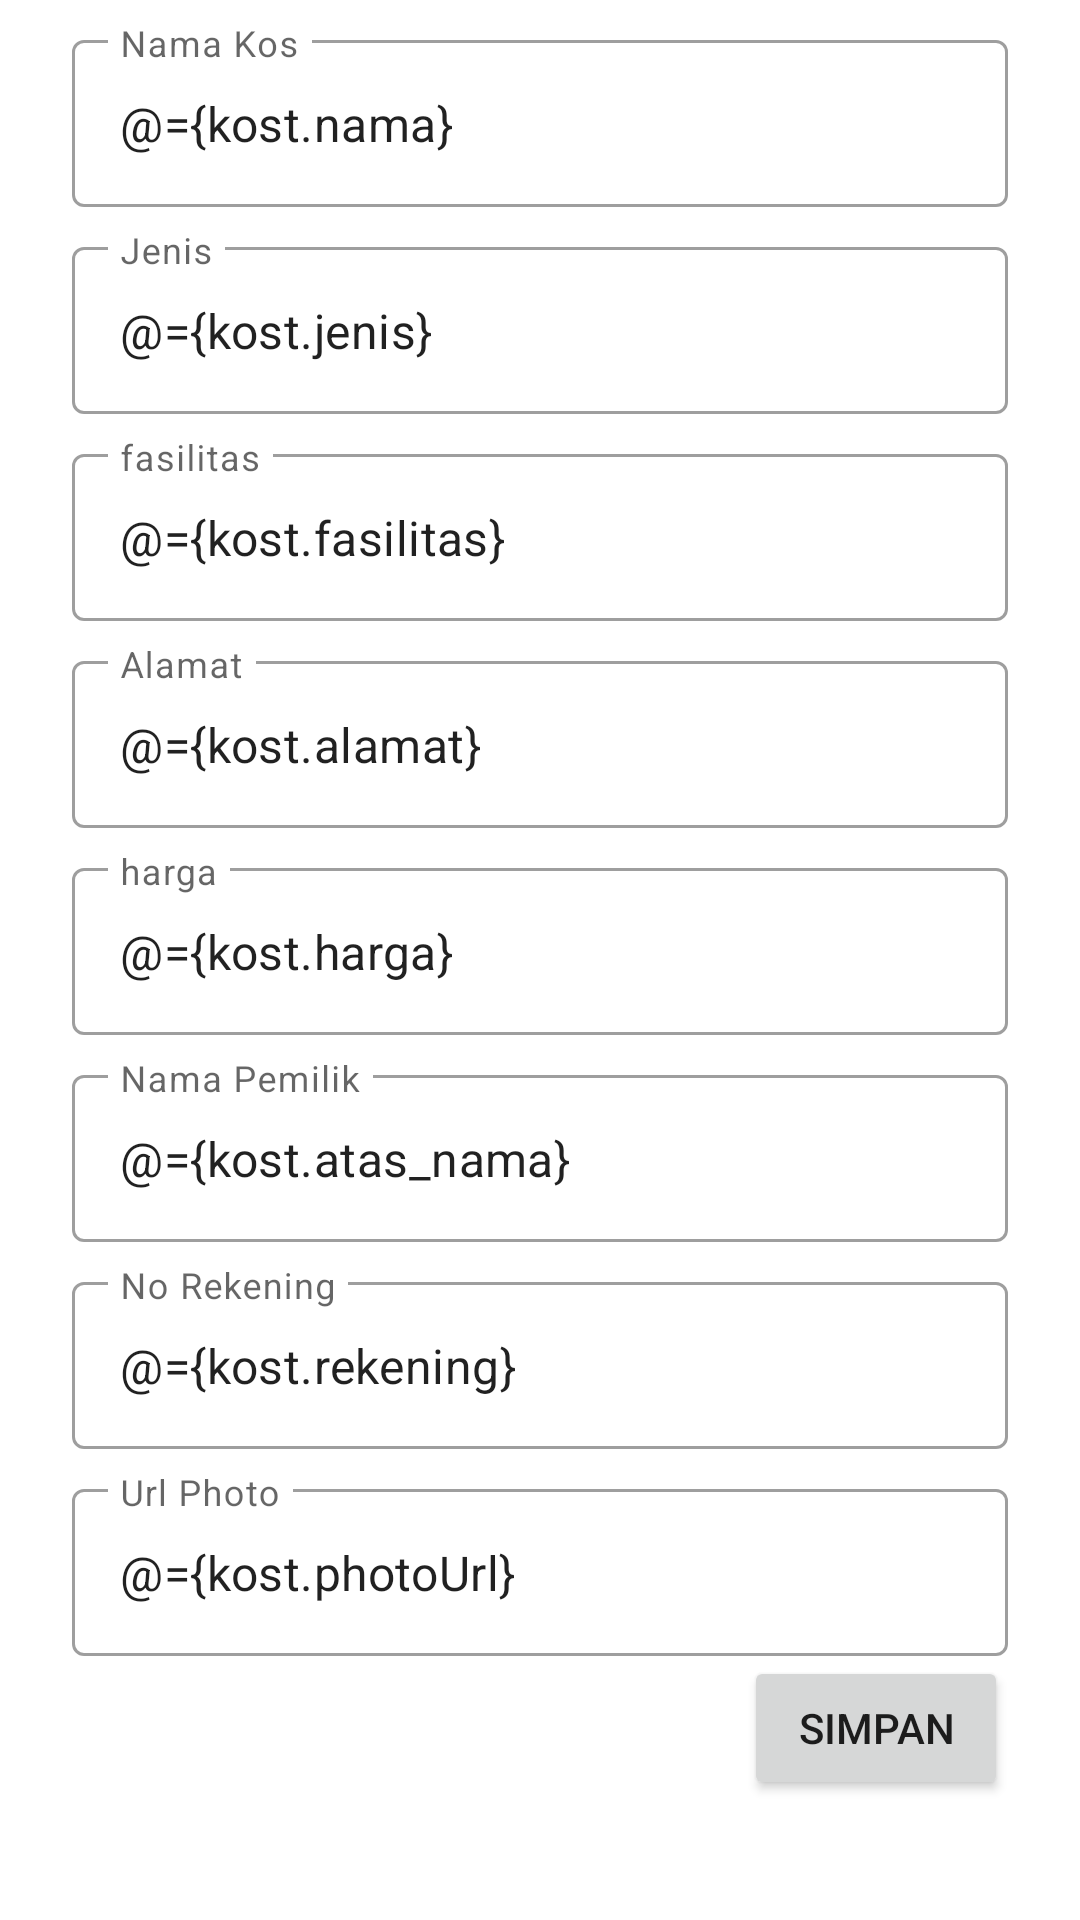

Here is an Android app screen rendered from its layout file. Give the layout XML and the strings, colors and styles it references.
<!-- AndroidManifest.xml: application theme Theme.160419107_UbayaKost -->
<!-- res/layout/fragment_input_kost.xml -->
<?xml version="1.0" encoding="utf-8"?>
    <layout xmlns:android="http://schemas.android.com/apk/res/android"
        xmlns:app="http://schemas.android.com/apk/res-auto"
        xmlns:tools="http://schemas.android.com/tools">

    <data>
        <variable
            name="kost"
            type="id.ac.ubaya.a160419107_ubayakost.model.KostUbaya" />

        <variable
            name="listener"
            type="id.ac.ubaya.a160419107_ubayakost.view.ButtonAddClickListener" />
    </data>

        <androidx.constraintlayout.widget.ConstraintLayout
            android:id="@+id/frameLayout"
            android:layout_width="match_parent"
            android:layout_height="match_parent"
            tools:context=".view.InputKost">

            <ScrollView
                android:layout_width="match_parent"
                android:layout_height="match_parent"
                android:layout_marginStart="24dp"
                android:layout_marginEnd="24dp"
                android:fillViewport="true"
                app:layout_constraintBottom_toBottomOf="parent"
                app:layout_constraintEnd_toEndOf="parent"
                app:layout_constraintHorizontal_bias="0.0"
                app:layout_constraintStart_toStartOf="parent"
                app:layout_constraintTop_toTopOf="parent"
                app:layout_constraintVertical_bias="1.0">

                <androidx.constraintlayout.widget.ConstraintLayout
                    android:layout_width="match_parent"
                    android:layout_height="wrap_content">

                    <com.google.android.material.textfield.TextInputLayout
                        android:id="@+id/textInputLayout"
                        style="@style/Widget.MaterialComponents.TextInputLayout.OutlinedBox"
                        android:layout_width="0dp"
                        android:layout_height="wrap_content"
                        android:layout_marginTop="8dp"
                        android:hint="Nama Kos"
                        app:layout_constraintEnd_toEndOf="parent"
                        app:layout_constraintStart_toStartOf="parent"
                        app:layout_constraintTop_toTopOf="parent">

                        <com.google.android.material.textfield.TextInputEditText
                            android:id="@+id/txtNamaKos"
                            android:layout_width="match_parent"
                            android:layout_height="wrap_content"
                            android:text="@={kost.nama}"
                            android:inputType="text" />
                    </com.google.android.material.textfield.TextInputLayout>

                    <com.google.android.material.textfield.TextInputLayout
                        android:id="@+id/textInputLayout2"
                        style="@style/Widget.MaterialComponents.TextInputLayout.OutlinedBox"
                        android:layout_width="0dp"
                        android:layout_height="wrap_content"
                        android:layout_marginTop="8dp"
                        android:hint="Jenis"
                        app:layout_constraintEnd_toEndOf="parent"
                        app:layout_constraintStart_toStartOf="parent"
                        app:layout_constraintTop_toBottomOf="@+id/textInputLayout">

                        <com.google.android.material.textfield.TextInputEditText
                            android:id="@+id/txtJenis"
                            android:layout_width="match_parent"
                            android:layout_height="wrap_content"
                            android:inputType="text"
                            android:text="@={kost.jenis}"/>
                    </com.google.android.material.textfield.TextInputLayout>

                    <com.google.android.material.textfield.TextInputLayout
                        android:id="@+id/textInputLayout3"
                        style="@style/Widget.MaterialComponents.TextInputLayout.OutlinedBox"
                        android:layout_width="0dp"
                        android:layout_height="wrap_content"
                        android:layout_marginTop="8dp"
                        android:hint="fasilitas"
                        app:layout_constraintEnd_toEndOf="parent"
                        app:layout_constraintStart_toStartOf="parent"
                        app:layout_constraintTop_toBottomOf="@+id/textInputLayout2">

                        <com.google.android.material.textfield.TextInputEditText
                            android:id="@+id/txtFasilitas"
                            android:layout_width="match_parent"
                            android:layout_height="wrap_content"
                            android:text="@={kost.fasilitas}"
                            android:inputType="text" />
                    </com.google.android.material.textfield.TextInputLayout>

                    <com.google.android.material.textfield.TextInputLayout
                        android:id="@+id/textInputLayout4"
                        style="@style/Widget.MaterialComponents.TextInputLayout.OutlinedBox"
                        android:layout_width="0dp"
                        android:layout_height="wrap_content"
                        android:layout_marginTop="8dp"
                        android:hint="Alamat"
                        app:layout_constraintEnd_toEndOf="parent"
                        app:layout_constraintStart_toStartOf="parent"
                        app:layout_constraintTop_toBottomOf="@+id/textInputLayout3">

                        <com.google.android.material.textfield.TextInputEditText
                            android:id="@+id/txtAlamat"
                            android:layout_width="match_parent"
                            android:layout_height="wrap_content"
                            android:text="@={kost.alamat}"
                            android:inputType="text" />
                    </com.google.android.material.textfield.TextInputLayout>

                    <com.google.android.material.textfield.TextInputLayout
                        android:id="@+id/textInputLayout5"
                        style="@style/Widget.MaterialComponents.TextInputLayout.OutlinedBox"
                        android:layout_width="0dp"
                        android:layout_height="wrap_content"
                        android:layout_marginTop="8dp"
                        android:hint="harga"
                        app:layout_constraintEnd_toEndOf="parent"
                        app:layout_constraintStart_toStartOf="parent"
                        app:layout_constraintTop_toBottomOf="@+id/textInputLayout4">

                        <com.google.android.material.textfield.TextInputEditText
                            android:id="@+id/txtHarga"
                            android:layout_width="match_parent"
                            android:layout_height="wrap_content"
                            android:text="@={kost.harga}"
                            android:inputType="number" />
                    </com.google.android.material.textfield.TextInputLayout>

                    <com.google.android.material.textfield.TextInputLayout
                        android:id="@+id/textInputLayout7"
                        style="@style/Widget.MaterialComponents.TextInputLayout.OutlinedBox"
                        android:layout_width="0dp"
                        android:layout_height="wrap_content"
                        android:layout_marginTop="8dp"
                        android:hint="Nama Pemilik"
                        app:errorEnabled="false"
                        app:layout_constraintEnd_toEndOf="parent"
                        app:layout_constraintStart_toStartOf="parent"
                        app:layout_constraintTop_toBottomOf="@id/textInputLayout5">

                        <com.google.android.material.textfield.TextInputEditText
                            android:id="@+id/txtAtasNama"
                            android:layout_width="match_parent"
                            android:layout_height="wrap_content"
                            android:text="@={kost.atas_nama}" />
                    </com.google.android.material.textfield.TextInputLayout>

                    <com.google.android.material.textfield.TextInputLayout
                        android:id="@+id/textInputLayout8"
                        style="@style/Widget.MaterialComponents.TextInputLayout.OutlinedBox"
                        android:layout_width="0dp"
                        android:layout_height="wrap_content"
                        android:layout_marginTop="8dp"
                        android:hint="No Rekening"
                        app:layout_constraintEnd_toEndOf="parent"
                        app:layout_constraintStart_toStartOf="parent"
                        app:layout_constraintTop_toBottomOf="@id/textInputLayout7">

                        <com.google.android.material.textfield.TextInputEditText
                            android:id="@+id/txtNoRek"
                            android:layout_width="match_parent"
                            android:layout_height="wrap_content"
                            android:inputType="number"
                            android:text="@={kost.rekening}" />

                    </com.google.android.material.textfield.TextInputLayout>


                    <com.google.android.material.textfield.TextInputLayout
                        android:id="@+id/textInputLayout9"
                        style="@style/Widget.MaterialComponents.TextInputLayout.OutlinedBox"
                        android:layout_width="0dp"
                        android:layout_height="wrap_content"
                        android:layout_marginTop="8dp"
                        android:hint="Url Photo"
                        app:errorEnabled="false"
                        app:layout_constraintEnd_toEndOf="parent"
                        app:layout_constraintStart_toStartOf="parent"
                        app:layout_constraintTop_toBottomOf="@id/textInputLayout8">

                        <com.google.android.material.textfield.TextInputEditText
                            android:id="@+id/txtUrl"
                            android:layout_width="match_parent"
                            android:layout_height="wrap_content"
                            android:inputType="textUri"
                            android:text="@={kost.photoUrl}" />

                    </com.google.android.material.textfield.TextInputLayout>

                    <Button
                        android:id="@+id/buttonSimpan"
                        android:layout_width="wrap_content"
                        android:layout_height="wrap_content"
                        android:text="Simpan"
                        android:onClick="@{listener::onButtonAddClick}"
                        app:layout_constraintEnd_toEndOf="parent"
                        app:layout_constraintTop_toBottomOf="@+id/textInputLayout9" />

                </androidx.constraintlayout.widget.ConstraintLayout>
            </ScrollView>
        </androidx.constraintlayout.widget.ConstraintLayout>
    </layout>
<!-- resources referenced by this layout -->
<resources>
  <style name="Theme.160419107_UbayaKost" parent="Theme.MaterialComponents.DayNight.DarkActionBar">
          
          <item name="colorPrimary">@color/purple_500</item>
          <item name="colorPrimaryVariant">@color/purple_700</item>
          <item name="colorOnPrimary">@color/white</item>
          
          <item name="colorSecondary">@color/teal_200</item>
          <item name="colorSecondaryVariant">@color/teal_700</item>
          <item name="colorOnSecondary">@color/black</item>
          
          <item name="android:statusBarColor" tools:targetApi="l">?attr/colorPrimaryVariant</item>
          
      </style>
  <!-- not gathered from this repository: default colours our renderer supplied (Android Studio template values) -->
  <color name="purple_500">#FF6200EE</color>
  <color name="purple_700">#FF3700B3</color>
  <color name="teal_200">#FF03DAC5</color>
  <color name="teal_700">#FF018786</color>
  <color name="black">#FF000000</color>
  <color name="white">#FFFFFFFF</color>
</resources>
